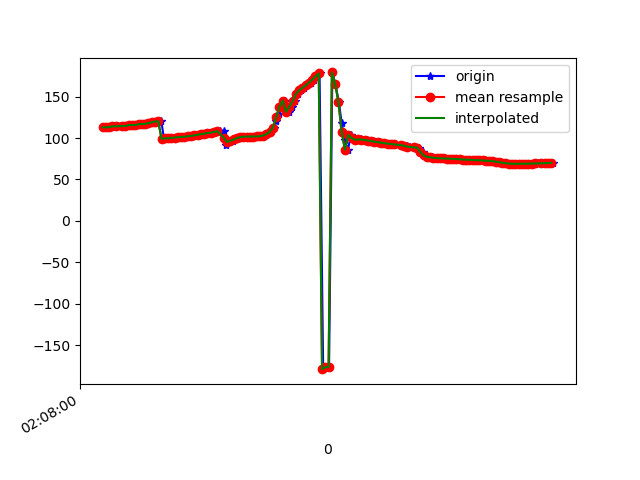

Values plotted in this chart, from the file beside it:
1617847681028, 543324572695018, 112.92437, 30.507753, -5.9670916
1617847681040, 543324591925788, 112.4, 29.98, -6.013
1617847681056, 543324611156558, 113.5, 30.38, -6.616
1617847681074, 543324630387328, 113.2, 29.68, -6.956
1617847681093, 543324649618098, 114, 30.13, -7.26
1617847681115, 543324668848868, 114.2, 29.27, -7.74
1617847681140, 543324688079638, 114, 28.99, -7.681
1617847681150, 543324707310408, 114.8, 28.45, -9.008
1617847681169, 543324726541178, 114.5, 27.73, -9.323
1617847681189, 543324745771948, 115.7, 28.45, -10.14
1617847681206, 543324765002718, 115.8, 27.91, -10.91
1617847681224, 543324784233488, 115.5, 27.73, -11.06
1617847681244, 543324803464258, 116.8, 28.06, -12.43
1617847681266, 543324822695028, 116.8, 27.56, -12.64
1617847681283, 543324841925798, 117, 27.88, -12.59
1617847681302, 543324861156568, 118, 27.64, -13.75
1617847681319, 543324880387338, 118.1, 27.11, -13.97
1617847681338, 543324899618108, 118.9, 27.56, -14.49
1617847681358, 543324918848878, 119.8, 27.29, -15.61
1617847681379, 543324938079648, 120.3, 26.97, -16.34
1617847681395, 543324957310418, 99.12, 29.31, -12.73
1617847681414, 543324976541188, 99.5, 26.58, -17.63
1617847681433, 543324995771958, 99.89, 26.43, -18.22
1617847681453, 543325015002728, 100.3, 26.42, -18.82
1617847681471, 543325034233498, 100.6, 26.52, -19.37
1617847681490, 543325053464268, 101, 26.63, -19.86
1617847681508, 543325072695038, 101.3, 26.76, -20.26
1617847681528, 543325091925808, 101.6, 26.91, -20.62
1617847681547, 543325111156578, 102, 27.03, -20.94
1617847681567, 543325130387348, 102.5, 27.07, -21.26
1617847681586, 543325149618118, 103.2, 27.04, -21.65
1617847681607, 543325168848888, 104, 26.93, -22.07
1617847681624, 543325188079658, 104.7, 26.75, -22.41
1617847681642, 543325207310428, 105.3, 26.57, -22.63
1617847681665, 543325226541198, 105.9, 26.52, -22.81
1617847681681, 543325245771968, 106.5, 26.68, -22.97
1617847681700, 543325265002738, 107.1, 26.98, -23.1
1617847681719, 543325284233508, 107.7, 27.24, -23.21
1617847681739, 543325303464278, 108.3, 27.38, -23.24
1617847681760, 543325322695048, 109, 27.42, -23.24
1617847681776, 543325341925818, 91.98, 26.93, -20.39
1617847681795, 543325361156588, 95.18, 27.61, -23.48
1617847681814, 543325380387358, 96.59, 27.73, -23.7
1617847681833, 543325399618128, 98.24, 28.01, -24.01
1617847681852, 543325418848898, 99.88, 28.5, -24.51
1617847681871, 543325438079668, 101.1, 28.84, -25.06
1617847681894, 543325457310438, 101.7, 28.95, -25.58
1617847681909, 543325476541208, 101.8, 29.4, -26.42
1617847681929, 543325495771978, 101.8, 30.93, -28.25
1617847681948, 543325515002748, 101.8, 33.56, -31.21
1617847681967, 543325534233518, 101.9, 36.71, -35.27
1617847681988, 543325553464288, 102.2, 39.96, -40.41
1617847682008, 543325572695058, 103, 43.27, -46.65
1617847682024, 543325591925828, 104.7, 46.64, -54.09
1617847682043, 543325611156598, 107.5, 50, -62.82
1617847682067, 543325630387368, 112.5, 53.22, -73.54
1617847682080, 543325649618138, 120.3, 55.89, -86.83
1617847682099, 543325668848908, 129.3, 57.49, -101.4
1617847682118, 543325688079678, 137.6, 58.21, -115.1
1617847682137, 543325707310448, 145.2, 58.35, -127.6
1617847682158, 543325726541218, 131.7, 51.35, -132.7
... 84 more rows
